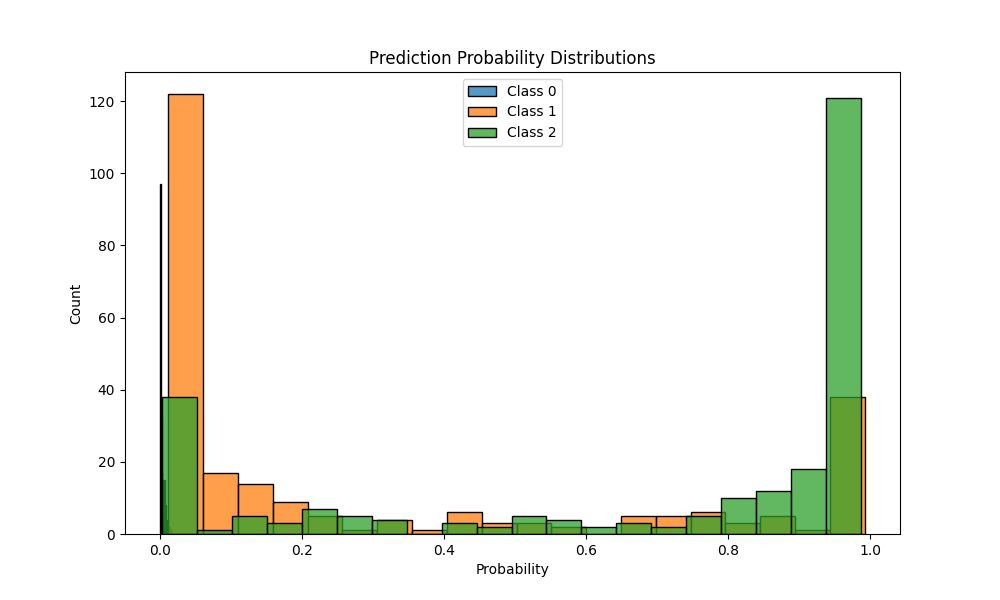

Values plotted in this chart, from the file beside it:
prob_class_0, prob_class_1, prob_class_2
0.004554, 0.1391, 0.8564
0.001846, 0.03645, 0.9617
0.001896, 0.03287, 0.9652
0.004901, 0.1564, 0.8387
0.002207, 0.06124, 0.9366
0.01077, 0.5664, 0.4229
0.003158, 0.1852, 0.8117
0.001138, 0.01789, 0.981
0.005588, 0.885, 0.1094
0.004045, 0.07784, 0.9181
0.001261, 0.01911, 0.9796
0.003692, 0.988, 0.008351
0.0009888, 0.01276, 0.9863
0.003349, 0.9925, 0.004133
0.001161, 0.01799, 0.9808
0.001315, 0.01985, 0.9788
0.004831, 0.09492, 0.9002
0.001014, 0.0146, 0.9844
0.001249, 0.02009, 0.9787
0.008506, 0.6674, 0.3241
0.003923, 0.9877, 0.008399
0.00146, 0.02903, 0.9695
0.002117, 0.03882, 0.9591
0.005702, 0.9479, 0.04639
0.008008, 0.8814, 0.1106
0.001217, 0.01879, 0.98
0.003577, 0.99, 0.006386
0.00107, 0.01628, 0.9827
0.006458, 0.4593, 0.5342
0.008625, 0.549, 0.4424
0.001397, 0.02171, 0.9769
0.001462, 0.02307, 0.9755
0.003553, 0.07236, 0.9241
0.0009839, 0.01317, 0.9858
0.00151, 0.02825, 0.9702
0.00384, 0.07725, 0.9189
0.006369, 0.1301, 0.8635
0.000998, 0.01344, 0.9856
0.00544, 0.9516, 0.04295
0.001043, 0.01484, 0.9841
0.006844, 0.886, 0.1072
0.003733, 0.9924, 0.003882
0.002285, 0.07065, 0.9271
0.001737, 0.04173, 0.9565
0.004857, 0.2247, 0.7705
0.001125, 0.01696, 0.9819
0.004232, 0.231, 0.7647
0.003945, 0.09023, 0.9058
0.001009, 0.01348, 0.9855
0.001007, 0.01352, 0.9855
0.001546, 0.03479, 0.9637
0.001748, 0.03607, 0.9622
0.00397, 0.1162, 0.8798
0.00127, 0.01963, 0.9791
0.009024, 0.9303, 0.06064
0.001282, 0.02313, 0.9756
0.003576, 0.9925, 0.003966
0.01555, 0.6976, 0.2869
0.008201, 0.1815, 0.8103
0.002036, 0.03529, 0.9627
... 190 more rows
